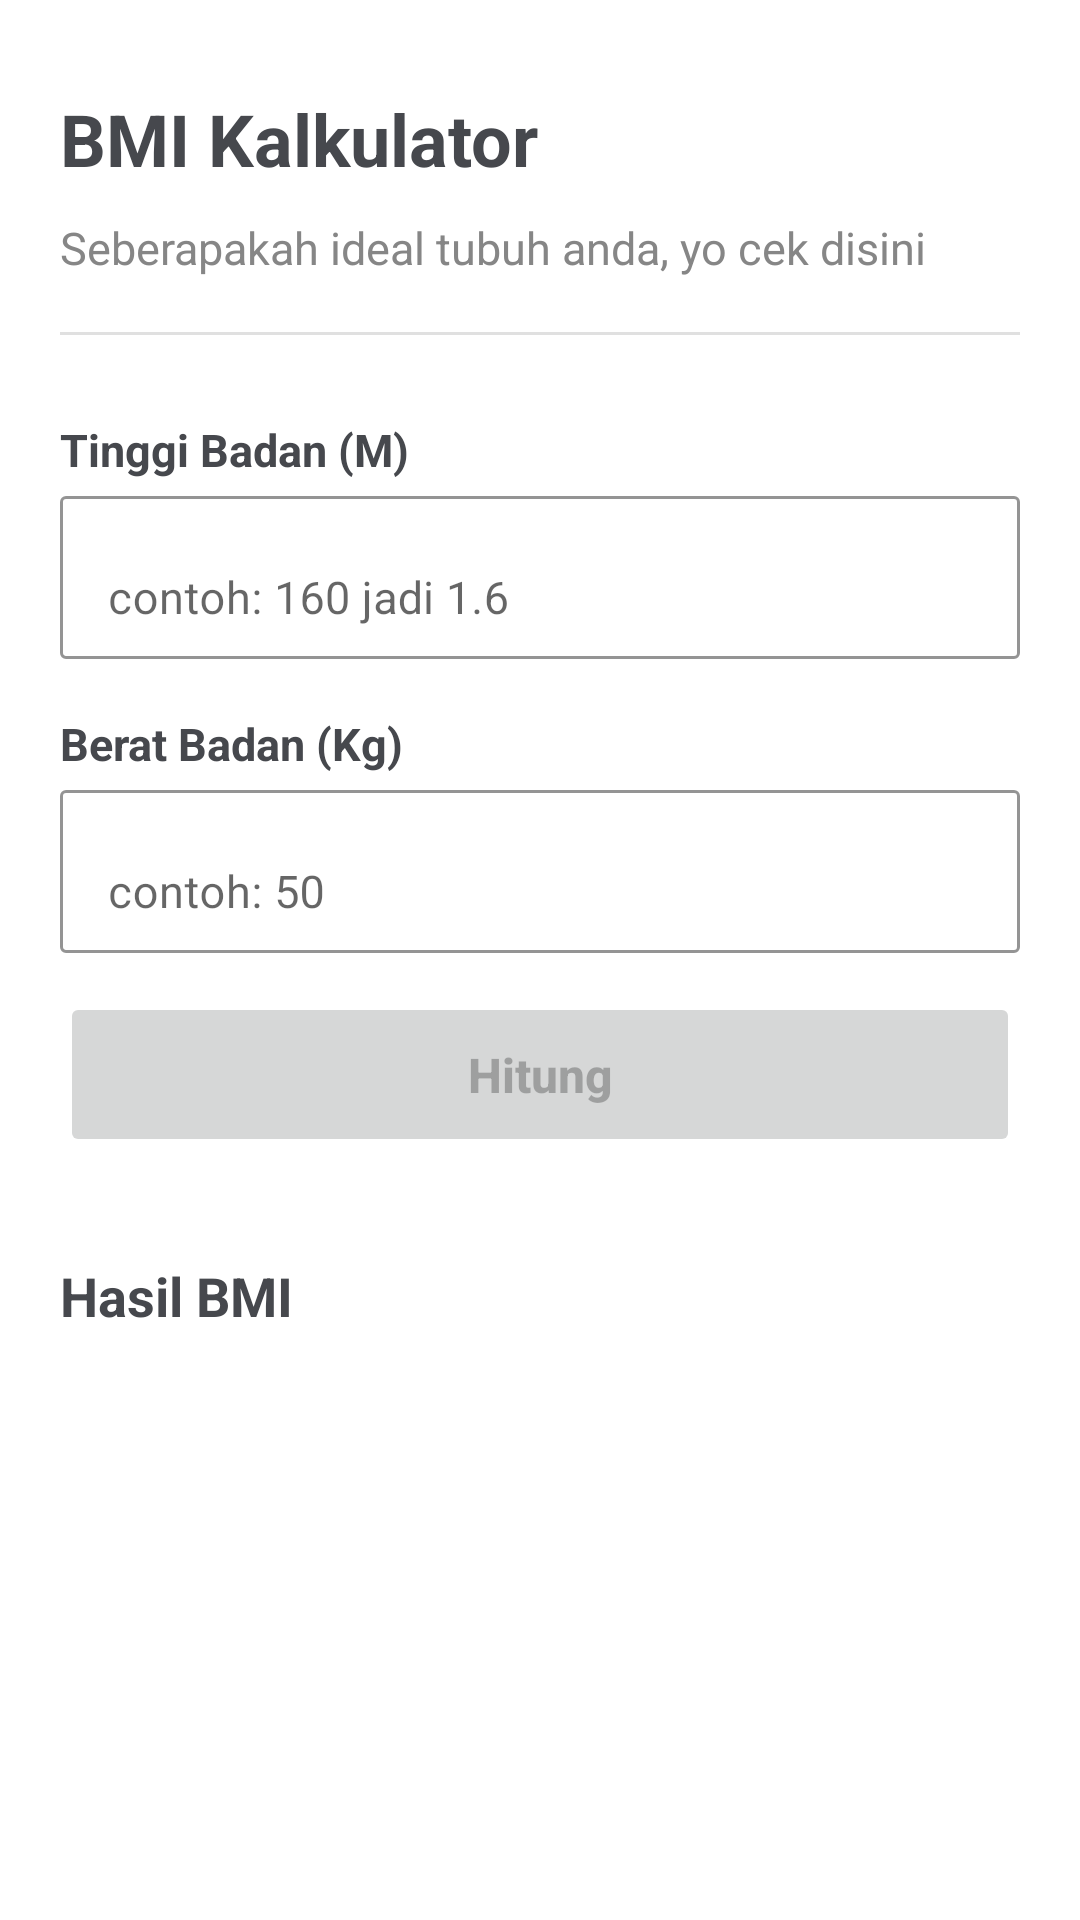

This screen was rendered from an Android layout file. Write that file and the resources it references.
<!-- AndroidManifest.xml: application theme Theme.MariSehat -->
<!-- res/layout/fragment_b_m_i.xml -->
<?xml version="1.0" encoding="utf-8"?>
<FrameLayout xmlns:android="http://schemas.android.com/apk/res/android"
    xmlns:app="http://schemas.android.com/apk/res-auto"
    xmlns:tools="http://schemas.android.com/tools"
    android:layout_width="match_parent"
    android:layout_height="match_parent"
    android:background="@android:color/transparent"
    android:backgroundTint="@android:color/transparent"
    tools:context=".fragments.BMIFrag">

    
    <androidx.constraintlayout.widget.ConstraintLayout
        android:layout_width="match_parent"
        android:layout_height="match_parent"
        android:layout_marginStart="20dp"
        android:layout_marginEnd="20dp">

        <TextView
            android:id="@+id/textView25"
            android:layout_width="wrap_content"
            android:layout_height="wrap_content"
            android:layout_marginTop="30dp"
            android:text="@string/bmi_kalkulator"
            android:textColor="@color/text"
            android:textSize="24sp"
            android:textStyle="bold"
            app:layout_constraintEnd_toEndOf="parent"
            app:layout_constraintHorizontal_bias="0.0"
            app:layout_constraintStart_toStartOf="parent"
            app:layout_constraintTop_toTopOf="parent" />

        <TextView
            android:id="@+id/textView22"
            android:layout_width="wrap_content"
            android:layout_height="wrap_content"
            android:layout_marginTop="10dp"
            android:text="@string/seberapakah_ideal_tubuh_anda_yo_cek_disini"
            android:textColor="@color/text_sec"
            android:textSize="15sp"
            app:layout_constraintEnd_toEndOf="parent"
            app:layout_constraintHorizontal_bias="0.0"
            app:layout_constraintStart_toStartOf="parent"
            app:layout_constraintTop_toBottomOf="@+id/textView25" />

        <View
            android:id="@+id/divider4"
            android:layout_width="369dp"
            android:layout_height="1dp"
            android:layout_marginTop="18dp"
            android:background="?android:attr/listDivider"
            app:layout_constraintEnd_toEndOf="parent"
            app:layout_constraintHorizontal_bias="0.5"
            app:layout_constraintStart_toStartOf="parent"
            app:layout_constraintTop_toBottomOf="@+id/textView22" />

        <LinearLayout
            android:id="@+id/linearLayout8"
            android:layout_width="match_parent"
            android:layout_height="wrap_content"
            android:layout_marginTop="28dp"
            android:orientation="vertical"
            android:paddingBottom="10dp"
            app:layout_constraintEnd_toEndOf="parent"
            app:layout_constraintHorizontal_bias="0.493"
            app:layout_constraintStart_toStartOf="parent"
            app:layout_constraintTop_toBottomOf="@+id/divider4">

            <TextView
                android:id="@+id/textView28"
                android:layout_width="match_parent"
                android:layout_height="wrap_content"
                android:text="@string/tinggi_badan_m"
                android:textColor="@color/text"
                android:textSize="15sp"
                android:textStyle="bold" />

            <com.google.android.material.textfield.TextInputLayout
                android:layout_width="match_parent"
                android:layout_height="wrap_content"
                app:boxBackgroundColor="@android:color/transparent"
                app:boxBackgroundMode="outline"
                app:boxCornerRadiusBottomEnd="2dp"
                app:boxCornerRadiusBottomStart="2dp"
                app:boxCornerRadiusTopEnd="2dp"
                app:boxCornerRadiusTopStart="2dp">

                <com.google.android.material.textfield.TextInputEditText
                    android:id="@+id/etTinggi"
                    android:layout_width="match_parent"
                    android:layout_height="wrap_content"
                    android:hint="contoh: 160 jadi 1.6"
                    android:inputType="numberDecimal"
                    android:textAlignment="viewStart"
                    android:textColor="@color/text"
                    android:textSize="15sp" />
            </com.google.android.material.textfield.TextInputLayout>

            <TextView
                android:id="@+id/textView29"
                android:layout_width="match_parent"
                android:layout_height="wrap_content"
                android:layout_marginTop="18dp"
                android:text="@string/berat_badan_kg"
                android:textColor="@color/text"
                android:textSize="15sp"
                android:textStyle="bold" />

            <com.google.android.material.textfield.TextInputLayout
                android:layout_width="match_parent"
                android:layout_height="wrap_content"
                app:boxBackgroundColor="@android:color/transparent"
                app:boxBackgroundMode="outline"
                app:boxCornerRadiusBottomEnd="2dp"
                app:boxCornerRadiusBottomStart="2dp"
                app:boxCornerRadiusTopEnd="2dp"
                app:boxCornerRadiusTopStart="2dp">

                <com.google.android.material.textfield.TextInputEditText
                    android:id="@+id/etBerat"
                    android:layout_width="match_parent"
                    android:layout_height="wrap_content"
                    android:hint="contoh: 50"
                    android:inputType="number"
                    android:textAlignment="viewStart"
                    android:textColor="@color/text"
                    android:textSize="15sp" />
            </com.google.android.material.textfield.TextInputLayout>

            <Button
                android:id="@+id/btnHitung"
                android:layout_width="match_parent"
                android:layout_height="55dp"
                android:layout_marginTop="13dp"
                android:enabled="false"
                android:letterSpacing="0"
                android:text="@string/hitung"
                android:textAllCaps="false"
                android:textSize="16sp"
                android:textStyle="bold" />
        </LinearLayout>

        <TextView
            android:id="@+id/textView30"
            android:layout_width="wrap_content"
            android:layout_height="wrap_content"
            android:layout_marginTop="24dp"
            android:text="Hasil BMI"
            android:textColor="@color/text"
            android:textSize="18sp"
            android:textStyle="bold"
            app:layout_constraintEnd_toEndOf="parent"
            app:layout_constraintHorizontal_bias="0.0"
            app:layout_constraintStart_toStartOf="parent"
            app:layout_constraintTop_toBottomOf="@+id/linearLayout8" />

        <TextView
            android:id="@+id/tvCategoryBMI"
            android:layout_width="wrap_content"
            android:layout_height="wrap_content"
            android:layout_marginTop="12dp"
            android:textColor="@color/text"
            android:textSize="16sp"
            app:layout_constraintStart_toStartOf="parent"
            app:layout_constraintTop_toBottomOf="@+id/textView30" />

        <TextView
            android:id="@+id/numBMI"
            android:layout_width="wrap_content"
            android:layout_height="wrap_content"
            android:layout_marginTop="12dp"
            android:text=""
            android:textColor="@color/text"
            android:textSize="16sp"
            app:layout_constraintEnd_toEndOf="parent"
            app:layout_constraintHorizontal_bias="0.0"
            app:layout_constraintStart_toEndOf="@+id/tvCategoryBMI"
            app:layout_constraintTop_toBottomOf="@+id/textView30"
            android:layout_marginLeft="25dp"/>
    </androidx.constraintlayout.widget.ConstraintLayout>

</FrameLayout>
<!-- resources referenced by this layout -->
<resources>
  <color name="text">#46484D</color>
  <color name="text_sec">#868686</color>
  <string name="berat_badan_kg">Berat Badan (Kg)</string>
  <string name="bmi_kalkulator">BMI Kalkulator</string>
  <string name="hitung">Hitung</string>
  <string name="seberapakah_ideal_tubuh_anda_yo_cek_disini">Seberapakah ideal tubuh anda, yo cek disini</string>
  <string name="tinggi_badan_m">Tinggi Badan (M)</string>
  <style name="Theme.MariSehat" parent="Theme.MaterialComponents.DayNight.DarkActionBar">
          
          <item name="colorPrimary">@color/primary</item>
          <item name="colorPrimaryVariant">@color/primary_op2</item>
          <item name="colorOnPrimary">@color/white</item>
          
          <item name="colorSecondary">@color/teal_200</item>
          <item name="colorSecondaryVariant">@color/teal_700</item>
          <item name="colorOnSecondary">@color/black</item>
          
          <item name="android:statusBarColor">?attr/colorPrimaryVariant</item>
          
          <item name="android:windowIsTranslucent">true</item>
      </style>
  <color name="primary">#EF472E</color>
  <color name="primary_op2">#E69589</color>
  <color name="white">#FFFFFFFF</color>
  <color name="teal_200">#FF03DAC5</color>
  <color name="teal_700">#FF018786</color>
  <color name="black">#FF000000</color>
</resources>
